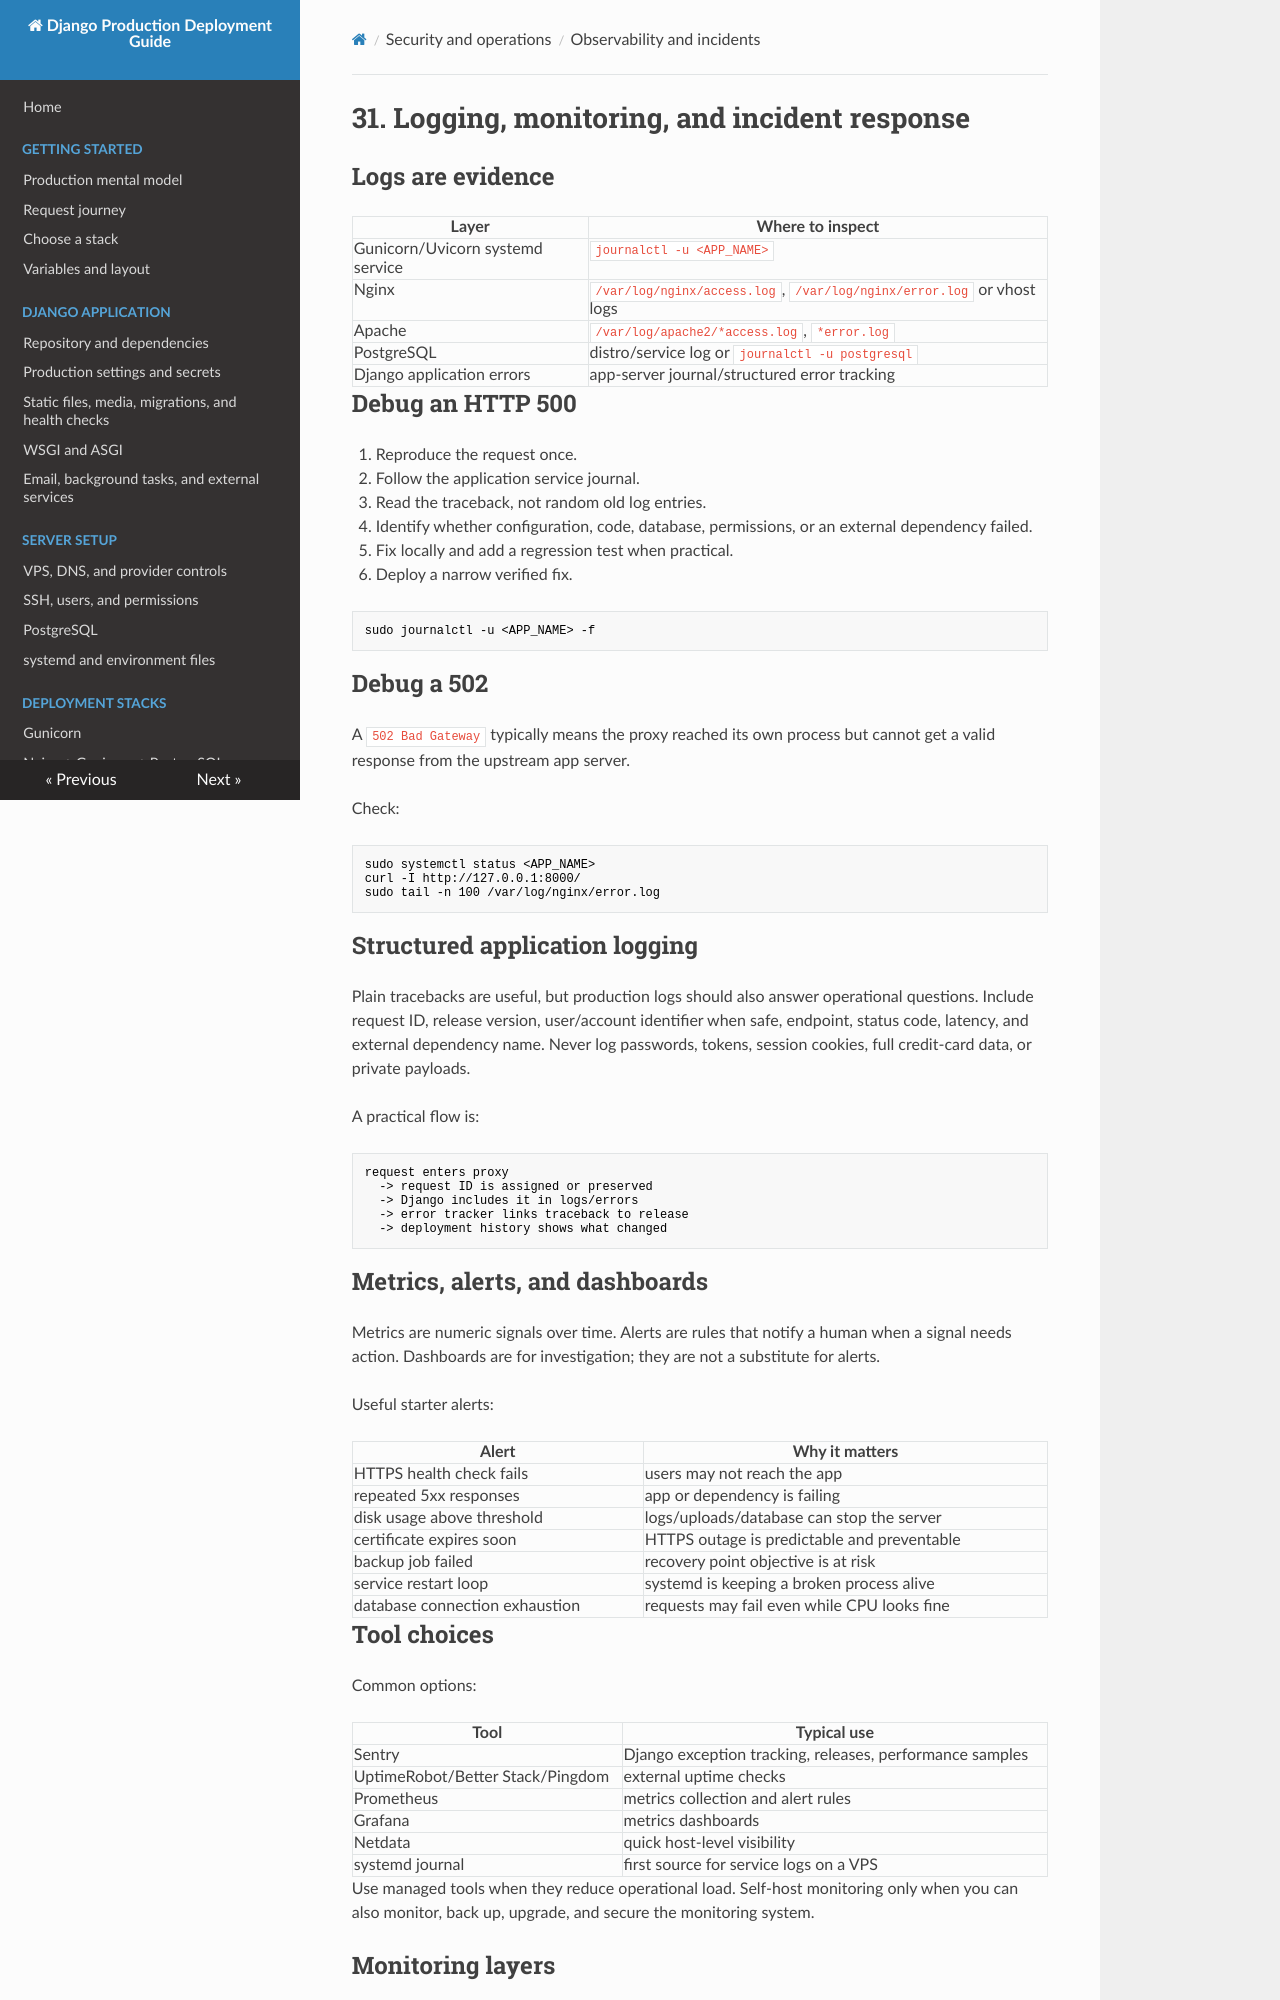

repository: IL1RO3/Django-Production-Handbook · page: operations/observability-and-incidents/index.html · generator: mkdocs

# 31. Logging, monitoring, and incident response

## Logs are evidence

| Layer | Where to inspect |
|---|---|
| Gunicorn/Uvicorn systemd service | `journalctl -u <APP_NAME>` |
| Nginx | `/var/log/nginx/access.log`, `/var/log/nginx/error.log` or vhost logs |
| Apache | `/var/log/apache2/*access.log`, `*error.log` |
| PostgreSQL | distro/service log or `journalctl -u postgresql` |
| Django application errors | app-server journal/structured error tracking |

## Debug an HTTP 500

1. Reproduce the request once.
2. Follow the application service journal.
3. Read the traceback, not random old log entries.
4. Identify whether configuration, code, database, permissions, or an external dependency failed.
5. Fix locally and add a regression test when practical.
6. Deploy a narrow verified fix.

```bash
sudo journalctl -u <APP_NAME> -f
```

## Debug a 502

A `502 Bad Gateway` typically means the proxy reached its own process but cannot get a valid response from the upstream app server.

Check:

```bash
sudo systemctl status <APP_NAME>
curl -I http://127.0.0.1:8000/
sudo tail -n 100 /var/log/nginx/error.log
```

## Structured application logging

Plain tracebacks are useful, but production logs should also answer operational questions. Include request ID, release version, user/account identifier when safe, endpoint, status code, latency, and external dependency name. Never log passwords, tokens, session cookies, full credit-card data, or private payloads.

A practical flow is:

```text
request enters proxy
  -> request ID is assigned or preserved
  -> Django includes it in logs/errors
  -> error tracker links traceback to release
  -> deployment history shows what changed
```

## Metrics, alerts, and dashboards

Metrics are numeric signals over time. Alerts are rules that notify a human when a signal needs action. Dashboards are for investigation; they are not a substitute for alerts.

Useful starter alerts:

| Alert | Why it matters |
|---|---|
| HTTPS health check fails | users may not reach the app |
| repeated 5xx responses | app or dependency is failing |
| disk usage above threshold | logs/uploads/database can stop the server |
| certificate expires soon | HTTPS outage is predictable and preventable |
| backup job failed | recovery point objective is at risk |
| service restart loop | systemd is keeping a broken process alive |
| database connection exhaustion | requests may fail even while CPU looks fine |
